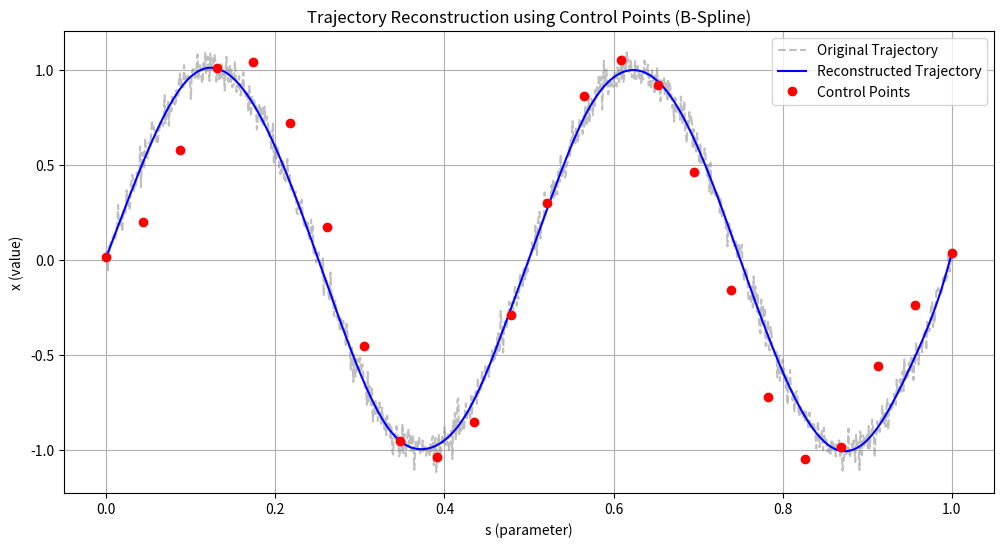

Here is the Python script that generated this plot:
import numpy as np
import matplotlib.pyplot as plt
from scipy.interpolate import make_lsq_spline, BSpline

# 生成示例轨迹：带噪声的正弦波
t = np.linspace(0, 4 * np.pi, 1000)
x = np.sin(t) + 0.05 * np.random.randn(1000)

# 参数化变量 s
s = np.linspace(0, 1, len(x))

# 设置 B-spline 参数
degree = 3
num_ctrl_pts = 24

# 构造均匀 knot 向量
knots = np.linspace(0, 1, num_ctrl_pts - degree + 1)
knots = np.concatenate(([0] * degree, knots, [1] * degree))

# 拟合 B-spline 曲线
spline = make_lsq_spline(s, x, knots, degree)
control_points = spline.c  # 控制点值
ctrl_points = np.linspace(0, 1, num_ctrl_pts)  # 控制点对应的参数位置

# 通过 B-spline 重建轨迹
s_fine = np.linspace(0, 1, 1000)
reconstructed_trajectory = spline(s_fine)

# 可视化：原始轨迹 vs 重建轨迹 vs 控制点
plt.figure(figsize=(12, 6))
plt.plot(s, x, 'gray', linestyle="--", label="Original Trajectory", alpha=0.5)
plt.plot(s_fine, reconstructed_trajectory, 'b-', label="Reconstructed Trajectory")
plt.plot(ctrl_points, control_points, 'ro', label="Control Points", markersize=6)
plt.title("Trajectory Reconstruction using Control Points (B-Spline)")
plt.xlabel("s (parameter)")
plt.ylabel("x (value)")
plt.legend()
plt.grid(True)
plt.show()
